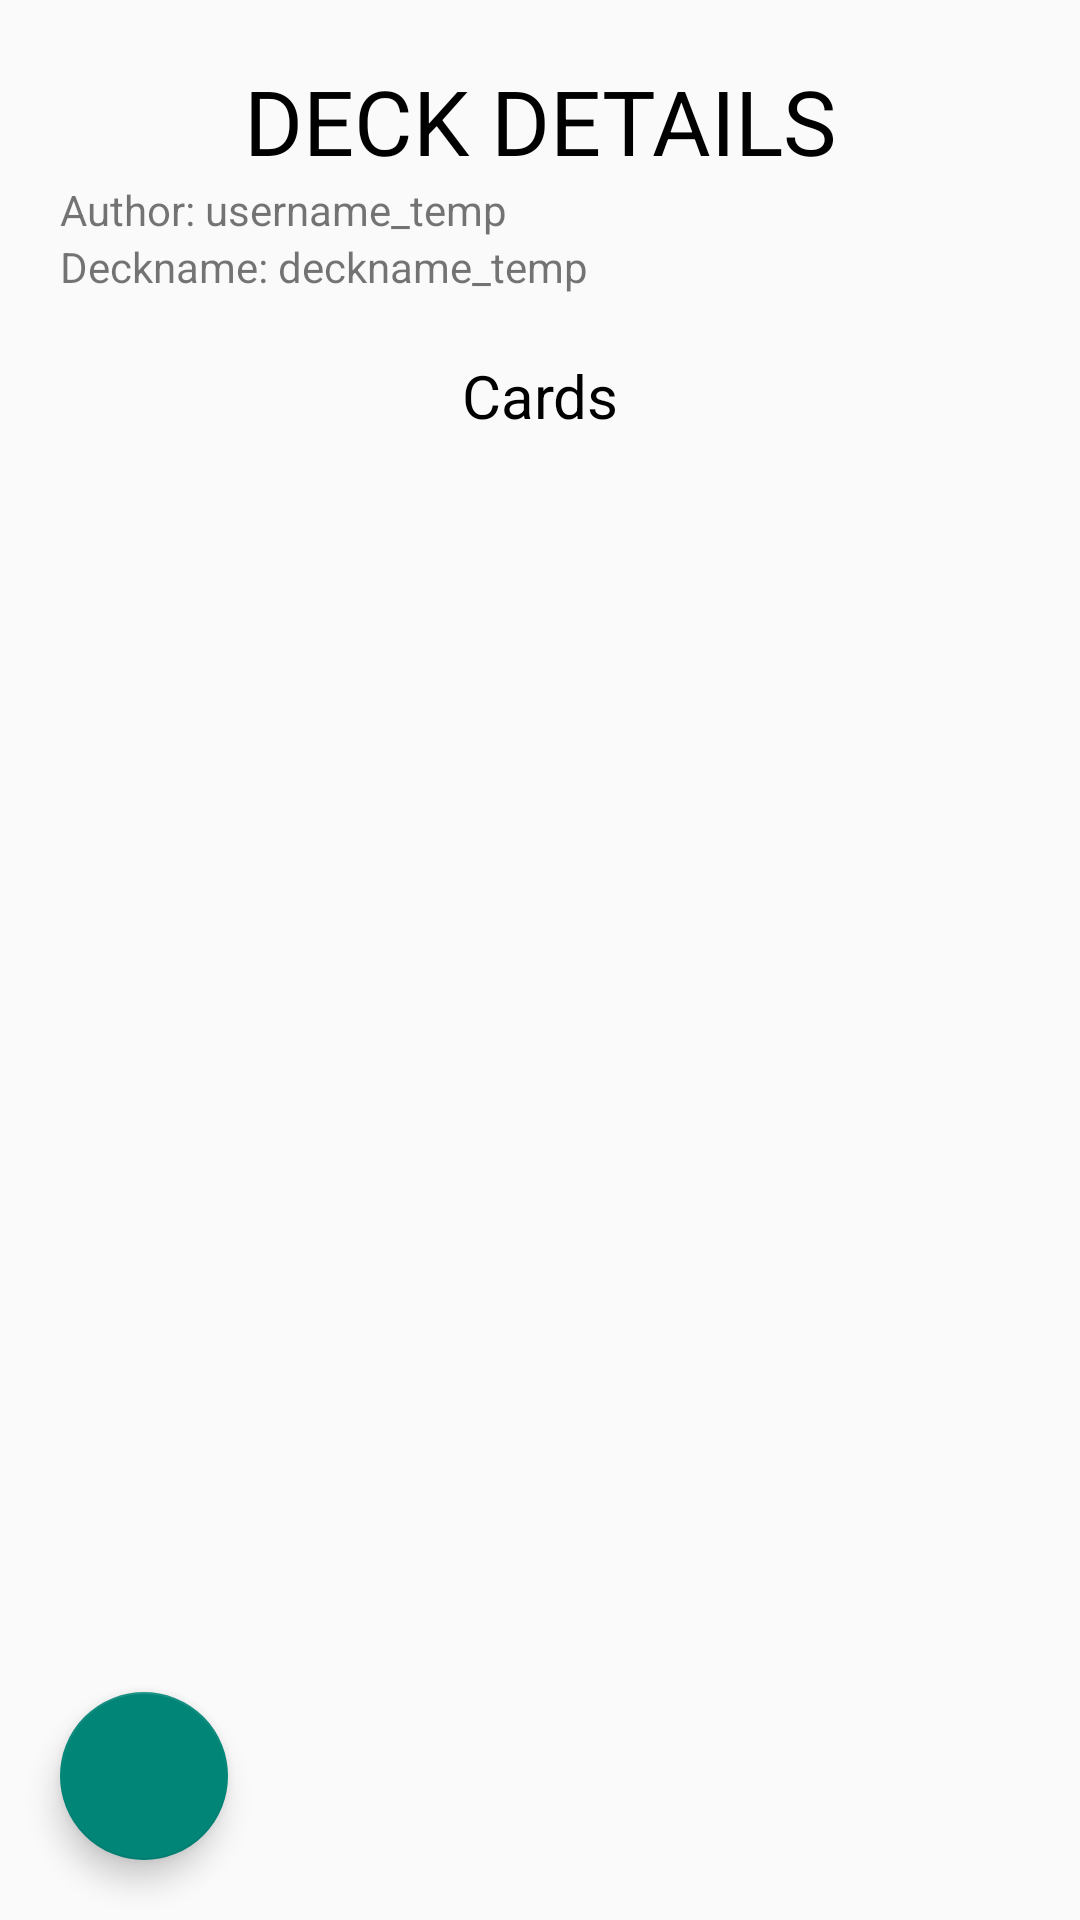

Layout XML and referenced resources for this Android screen:
<!-- AndroidManifest.xml: application theme Theme.AppCompat.Light.NoActionBar -->
<!-- res/layout/activity_deck_details_social.xml -->
<?xml version="1.0" encoding="utf-8"?>
<androidx.constraintlayout.widget.ConstraintLayout xmlns:android="http://schemas.android.com/apk/res/android"
    xmlns:app="http://schemas.android.com/apk/res-auto"
    xmlns:tools="http://schemas.android.com/tools"
    android:layout_width="match_parent"
    android:layout_height="match_parent"
    tools:context=".DeckDetailsSocialActivity">
    <androidx.appcompat.widget.LinearLayoutCompat
        android:id="@+id/ll_deckdetails"
        android:orientation="vertical"
        app:layout_constraintTop_toTopOf="parent"
        android:layout_width="match_parent"
        android:layout_height="wrap_content"
        android:padding="20dp"
        app:layout_constraintStart_toStartOf="parent"
        app:layout_constraintEnd_toEndOf="parent">

        <TextView
            android:layout_width="match_parent"
            android:layout_height="wrap_content"
            android:text="DECK DETAILS"
            android:textColor="@color/black"
            android:textAlignment="center"
            android:textSize="30sp"/>


        <androidx.appcompat.widget.LinearLayoutCompat
            android:orientation="horizontal"
            android:layout_width="match_parent"
            android:layout_height="wrap_content">
            <TextView
                android:layout_width="wrap_content"
                android:layout_height="wrap_content"
                android:text="Author: "/>
            <TextView
                android:id="@+id/tv_sdeckdetails_author"
                android:layout_width="wrap_content"
                android:layout_height="wrap_content"
                android:text="username_temp"/>
        </androidx.appcompat.widget.LinearLayoutCompat>

        <androidx.appcompat.widget.LinearLayoutCompat
            android:orientation="horizontal"
            android:layout_width="match_parent"
            android:layout_height="wrap_content">
            <TextView
                android:layout_width="wrap_content"
                android:layout_height="wrap_content"
                android:text="Deckname: "/>
            <TextView
                android:id="@+id/tv_sdeckdetails_dname"
                android:layout_width="wrap_content"
                android:layout_height="wrap_content"
                android:text="deckname_temp"/>
        </androidx.appcompat.widget.LinearLayoutCompat>



    </androidx.appcompat.widget.LinearLayoutCompat>

    <TextView
        android:id="@+id/tv_creatures"
        android:layout_width="match_parent"
        android:layout_height="wrap_content"
        android:text="Cards"
        android:textColor="@color/black"
        android:textAlignment="center"
        android:textSize="20sp"

        app:layout_constraintTop_toBottomOf="@+id/ll_deckdetails"/>










    <androidx.recyclerview.widget.RecyclerView
        android:layout_width="match_parent"
        android:layout_height="400dp"
        android:id="@+id/rv_sdeckdetailscards"
        app:layout_constraintTop_toBottomOf="@id/tv_creatures"
        android:layout_marginTop="10dp"
        android:layout_marginHorizontal="20dp"
        />














    <com.google.android.material.floatingactionbutton.FloatingActionButton
        android:layout_width="wrap_content"
        android:layout_height="wrap_content"
        app:layout_constraintBottom_toBottomOf="parent"
        app:layout_constraintStart_toStartOf="parent"
        android:layout_margin="20dp"
        android:src="@drawable/ic_stats"
        android:id="@+id/fab_deckstats"
        />











</androidx.constraintlayout.widget.ConstraintLayout>
<!-- resources referenced by this layout -->
<resources>
  <color name="black">#FF000000</color>
  <!-- drawable border (drawable) -->
  <?xml version="1.0" encoding="utf-8"?>
  <shape xmlns:android="http://schemas.android.com/apk/res/android"
      android:shape="rectangle" >
  
      
      <solid
          android:color="@color/gray" >
      </solid>
  
      
      <stroke
          android:width="1dp"
          android:color="@color/black" >
      </stroke>
  
  </shape>
  <color name="gray">#E5E5E5</color>
</resources>
